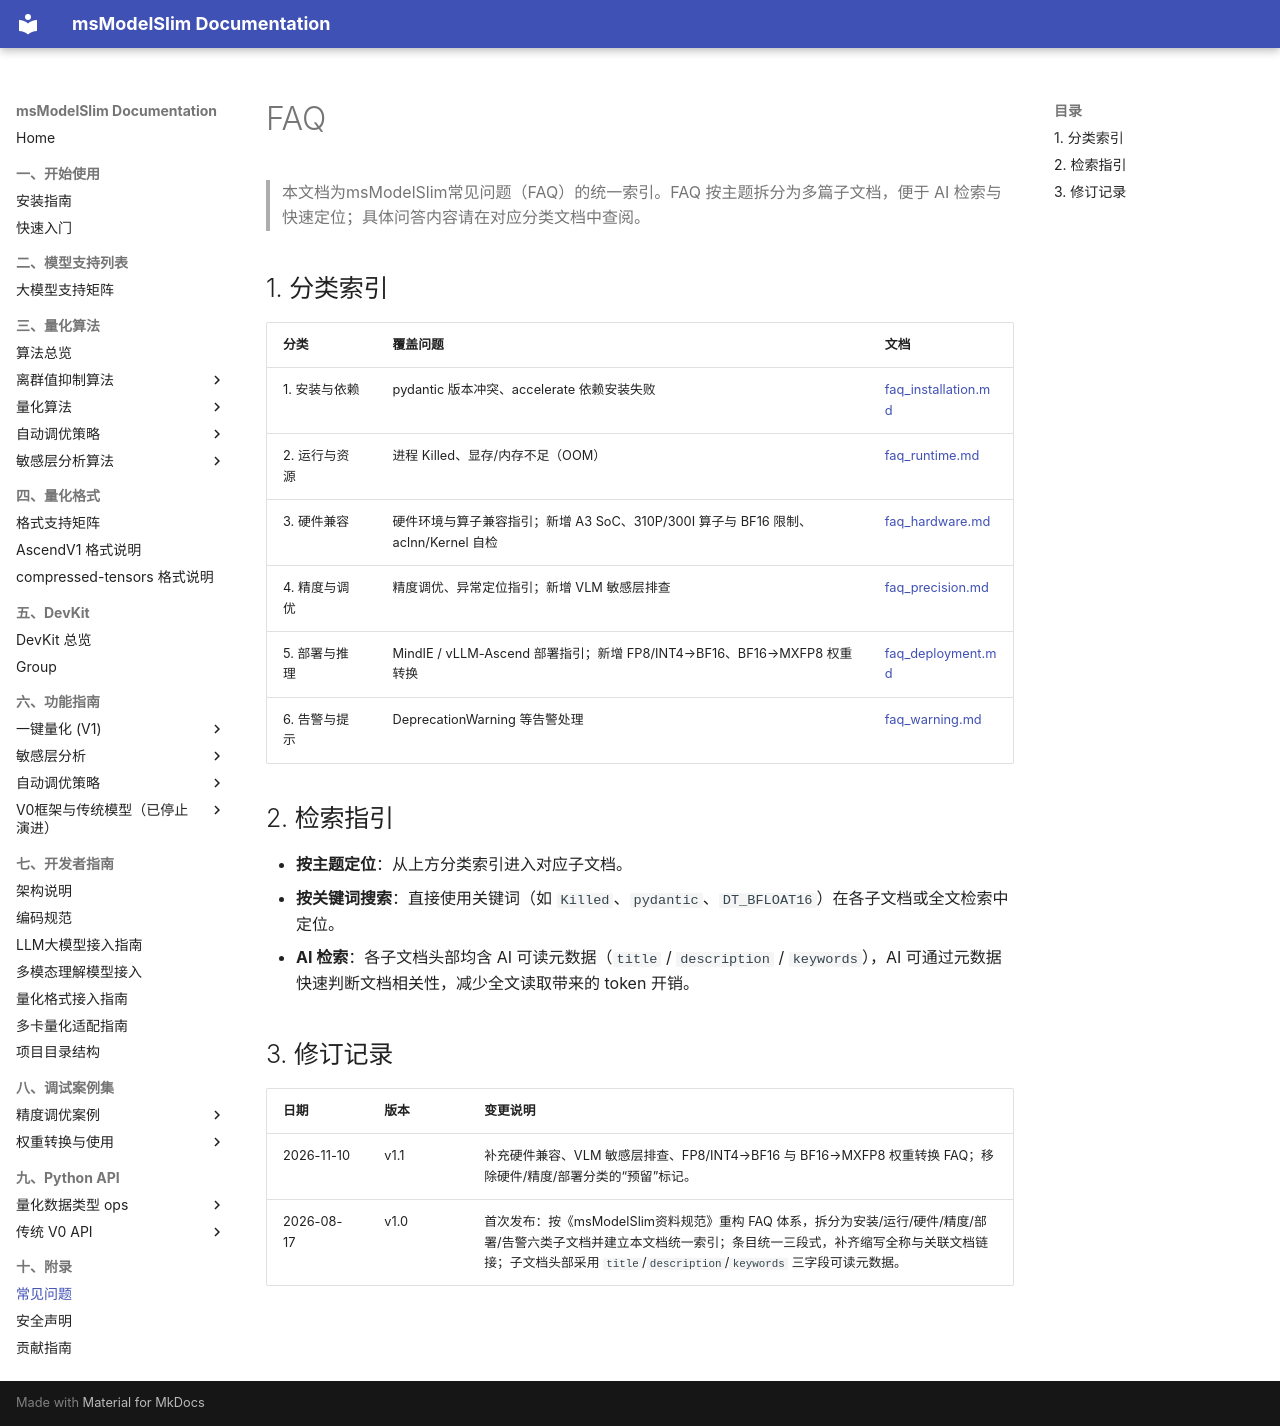

repository: Ascend/msmodelslim · page: zh/support/faq/index.html · generator: mkdocs

---
title: FAQ 总览（索引）
description: msModelSlim 常见问题统一索引，按安装/运行/硬件/精度/部署/告警六类导航至对应 FAQ子文档；本页不含具体问答。
keywords: [FAQ, 常见问题, 故障排查, 索引, Killed, pydantic, DeprecationWarning, 权重转换, MXFP8, VLM, 硬件兼容]
---

# FAQ

> 本文档为msModelSlim常见问题（FAQ）的统一索引。FAQ 按主题拆分为多篇子文档，便于 AI 检索与快速定位；具体问答内容请在对应分类文档中查阅。

## 1. 分类索引

| 分类 | 覆盖问题 | 文档 |
|------|---------|------|
| 1. 安装与依赖 | pydantic 版本冲突、accelerate 依赖安装失败 | [faq_installation.md](./faq_installation.md) |
| 2. 运行与资源 | 进程 Killed、显存/内存不足（OOM） | [faq_runtime.md](./faq_runtime.md) |
| 3. 硬件兼容 | 硬件环境与算子兼容指引；新增 A3 SoC、310P/300I 算子与 BF16 限制、aclnn/Kernel 自检 | [faq_hardware.md](./faq_hardware.md) |
| 4. 精度与调优 | 精度调优、异常定位指引；新增 VLM 敏感层排查 | [faq_precision.md](./faq_precision.md) |
| 5. 部署与推理 | MindIE / vLLM-Ascend 部署指引；新增 FP8/INT4→BF16、BF16→MXFP8 权重转换 | [faq_deployment.md](./faq_deployment.md) |
| 6. 告警与提示 | DeprecationWarning 等告警处理 | [faq_warning.md](./faq_warning.md) |

## 2. 检索指引

- **按主题定位**：从上方分类索引进入对应子文档。
- **按关键词搜索**：直接使用关键词（如 `Killed`、`pydantic`、`DT_BFLOAT16`）在各子文档或全文检索中定位。
- **AI 检索**：各子文档头部均含 AI 可读元数据（`title` / `description` / `keywords`），AI 可通过元数据快速判断文档相关性，减少全文读取带来的 token 开销。

## 3. 修订记录

| 日期 | 版本 | 变更说明 |
| --- | --- | --- |
| 2026-11-10 | v1.1 | 补充硬件兼容、VLM 敏感层排查、FP8/INT4→BF16 与 BF16→MXFP8 权重转换 FAQ；移除硬件/精度/部署分类的“预留”标记。 |
| 2026-08-17 | v1.0 | 首次发布：按《msModelSlim资料规范》重构 FAQ 体系，拆分为安装/运行/硬件/精度/部署/告警六类子文档并建立本文档统一索引；条目统一三段式，补齐缩写全称与关联文档链接；子文档头部采用 `title`/`description`/`keywords` 三字段可读元数据。 |
